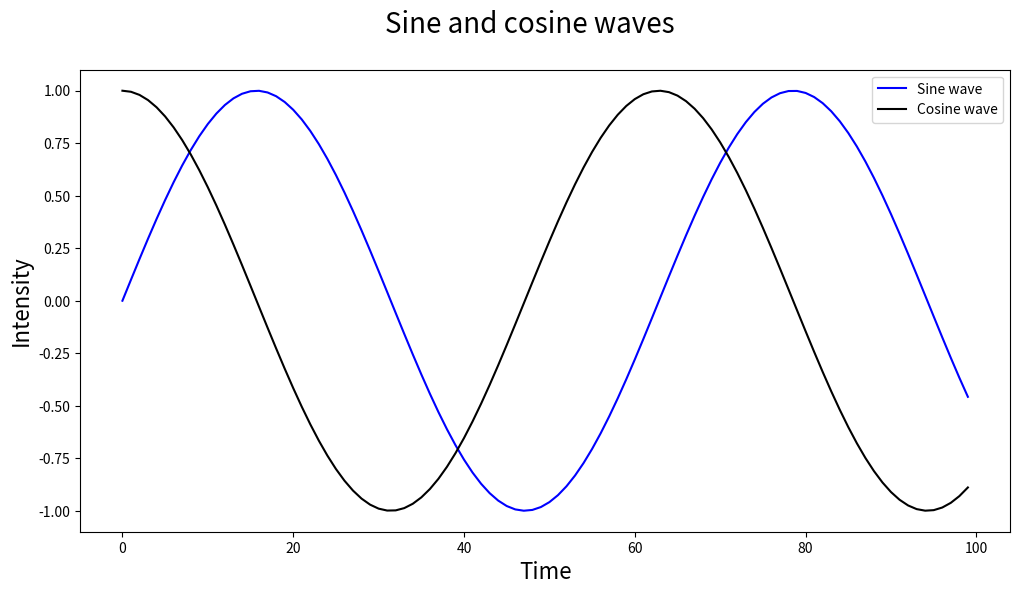

Write Python code to recreate this figure.
import matplotlib.pyplot as plt
import numpy as np

fig, ax = plt.subplots(figsize=(12, 6))

x = np.arange(0, 10, 0.1)
y = np.sin(x)
z = np.cos(x)

ax.plot(y, color="blue", label="Sine wave")
ax.plot(z, color="black", label="Cosine wave")
fig.suptitle('Sine and cosine waves', fontsize=20)
plt.xlabel('Time', fontsize=16)
plt.ylabel('Intensity', fontsize=16)
leg = ax.legend()

plt.show()